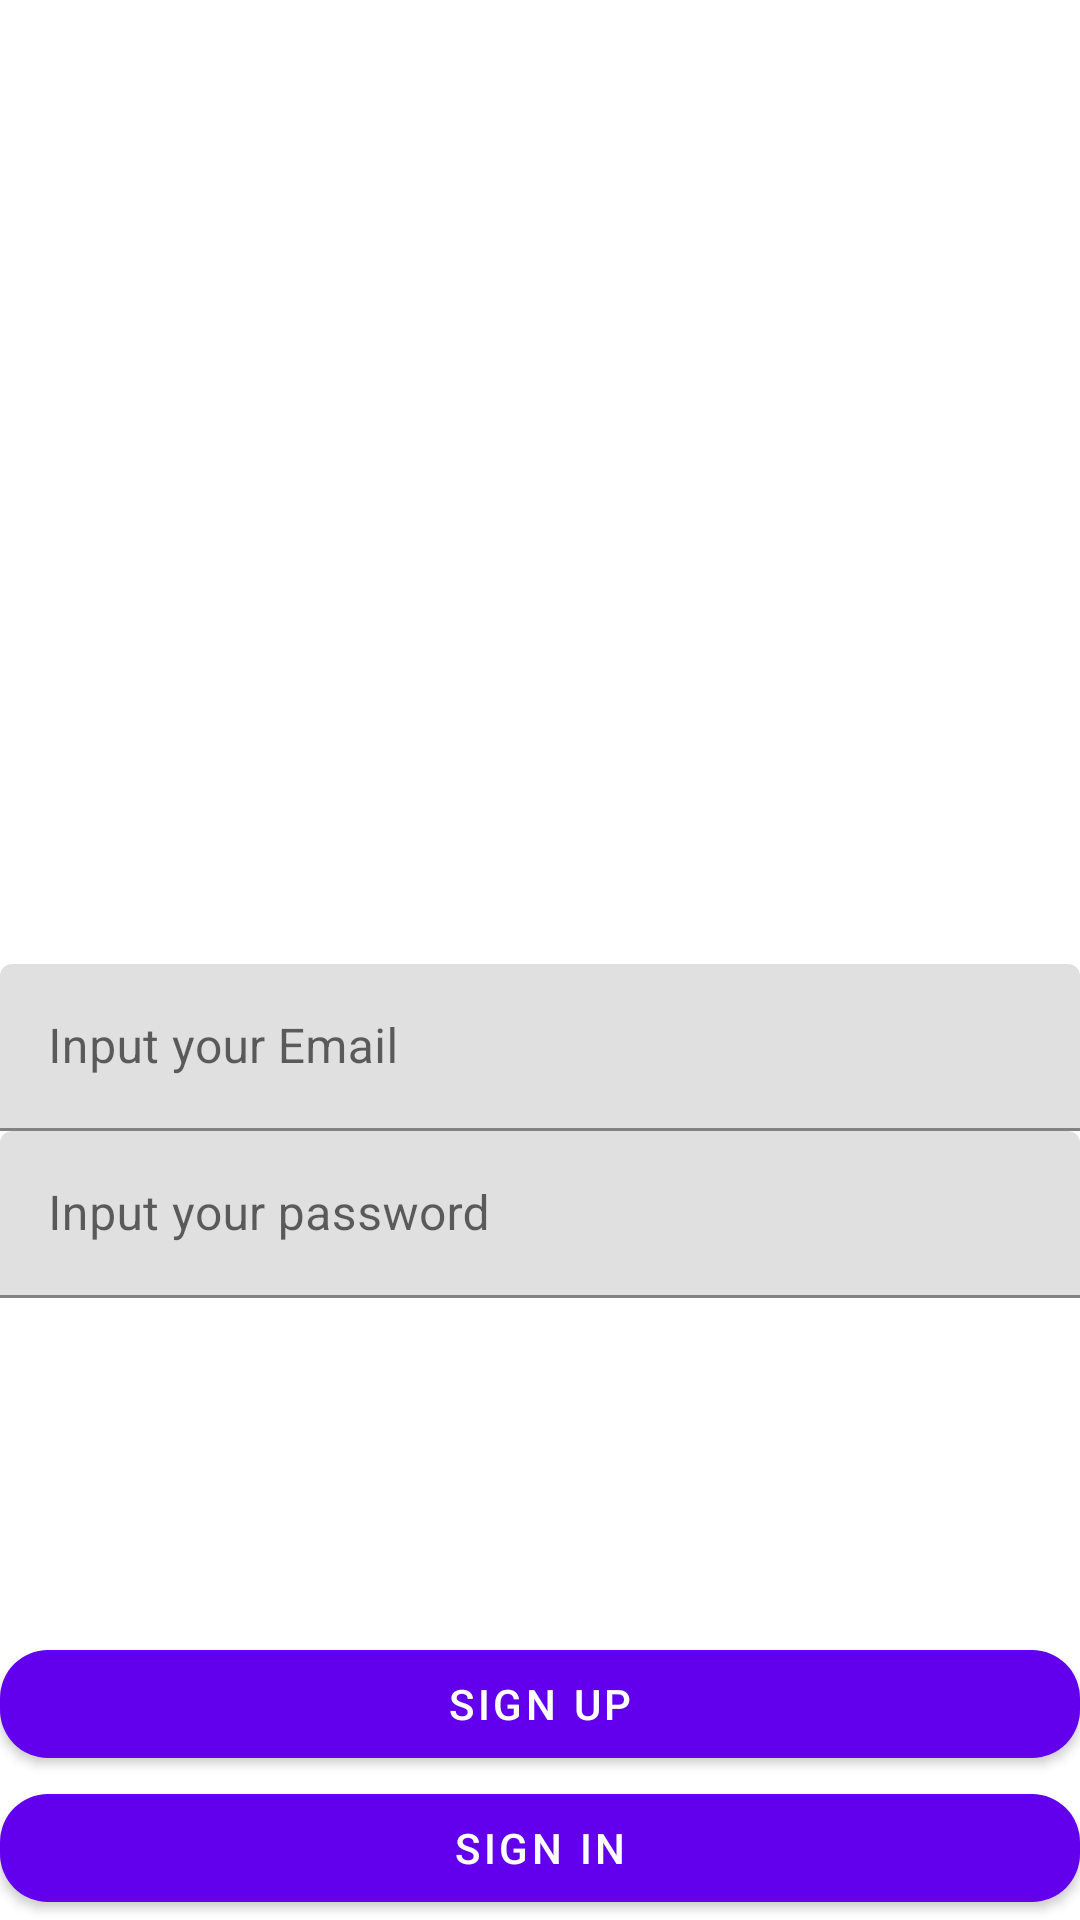

Reconstruct the res/layout file that produces this screen, plus the resources it refers to.
<!-- AndroidManifest.xml: application theme Theme.Instagramtexnopos -->
<!-- res/layout/fragment_sign_in.xml -->
<?xml version="1.0" encoding="utf-8"?>
<androidx.constraintlayout.widget.ConstraintLayout xmlns:android="http://schemas.android.com/apk/res/android"
    android:layout_width="match_parent"
    android:layout_height="match_parent"
    xmlns:app="http://schemas.android.com/apk/res-auto">

    <com.google.android.material.textfield.TextInputLayout
        android:id="@+id/tilEmail"
        android:layout_width="match_parent"
        android:layout_height="wrap_content"
        app:layout_constraintTop_toTopOf="parent"
        app:layout_constraintBottom_toBottomOf="parent"
        app:layout_constraintVertical_bias="0.55"
        android:layout_marginHorizontal="@dimen/margin_standard">
        <com.google.android.material.textfield.TextInputEditText
            android:id="@+id/etEmail"
            android:inputType="textEmailAddress"
            android:layout_width="match_parent"
            android:layout_height="wrap_content"
            android:hint="@string/input_your_email"/>
    </com.google.android.material.textfield.TextInputLayout>

    <com.google.android.material.textfield.TextInputLayout
        android:id="@+id/tilPassword"
        android:layout_width="match_parent"
        android:layout_height="wrap_content"
        app:layout_constraintTop_toBottomOf="@id/tilEmail"
        android:layout_marginTop="@dimen/margin_standard"
        android:layout_marginHorizontal="@dimen/margin_standard">
        <com.google.android.material.textfield.TextInputEditText
            android:id="@+id/etPassword"
            android:layout_width="match_parent"
            android:layout_height="wrap_content"
            android:inputType="textPassword"
            android:hint="@string/input_your_password"/>
    </com.google.android.material.textfield.TextInputLayout>

    <com.google.android.material.button.MaterialButton
        android:id="@+id/btnSignUp"
        android:layout_width="match_parent"
        android:layout_height="48dp"
        app:layout_constraintBottom_toTopOf="@id/btnSignIn"
        android:layout_marginHorizontal="@dimen/margin_standard"
        app:cornerRadius="16dp"
        android:text="@string/register"/>

    <com.google.android.material.button.MaterialButton
        android:id="@+id/btnSignIn"
        android:layout_width="match_parent"
        android:layout_height="48dp"
        app:layout_constraintBottom_toBottomOf="parent"
        android:layout_margin="@dimen/margin_standard"
        app:cornerRadius="16dp"
        android:text="@string/sign_in"/>

    <ProgressBar
        android:id="@+id/loading"
        android:layout_width="wrap_content"
        android:layout_height="wrap_content"
        app:layout_constraintStart_toStartOf="parent"
        app:layout_constraintTop_toTopOf="parent"
        app:layout_constraintEnd_toEndOf="parent"
        android:visibility="gone"
        app:layout_constraintBottom_toBottomOf="parent"/>

</androidx.constraintlayout.widget.ConstraintLayout>
<!-- resources referenced by this layout -->
<resources>
  <string name="input_your_email">Input your Email</string>
  <string name="input_your_password">Input your password</string>
  <string name="register">Sign Up</string>
  <string name="sign_in">Sign In</string>
  <style name="Theme.Instagramtexnopos" parent="Theme.MaterialComponents.DayNight.DarkActionBar">
          
          <item name="colorPrimary">@color/purple_500</item>
          <item name="colorPrimaryVariant">@color/purple_700</item>
          <item name="colorOnPrimary">@color/white</item>
          
          <item name="colorSecondary">@color/teal_200</item>
          <item name="colorSecondaryVariant">@color/teal_700</item>
          <item name="colorOnSecondary">@color/black</item>
          
          <item name="android:statusBarColor" tools:targetApi="l">?attr/colorPrimaryVariant</item>
          
      </style>
  <!-- not gathered from this repository: default colours our renderer supplied (Android Studio template values) -->
  <color name="purple_500">#FF6200EE</color>
  <color name="purple_700">#FF3700B3</color>
  <color name="teal_200">#FF03DAC5</color>
  <color name="teal_700">#FF018786</color>
  <color name="black">#FF000000</color>
  <color name="white">#FFFFFFFF</color>
</resources>
